Run: headless pygame with SDL's dummy video driver; simulated clock (each Clock.tick advances the game by its frame time, no real sleeping); random seed 0; keys injected as events and as key.get_pressed() state; mouse plan: one left click at the window centre at the start of phase 2, then a move to the lower-right quarter at the start of phase 3.
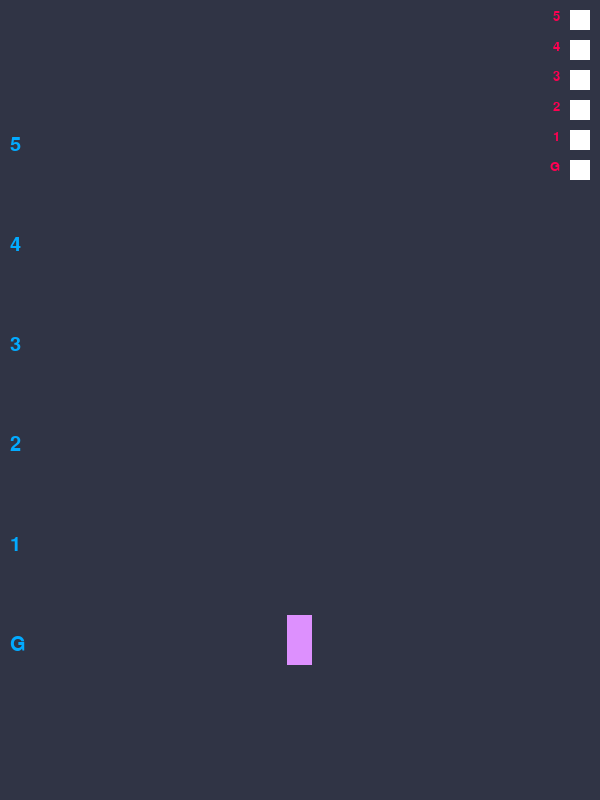
Frame 1 of 4 · flips 1–60 · no input
Frame 2 of 4 · flips 61–180 · clicked the window centre · tapped SPACE, RETURN · held RIGHT (→), D · screen unchanged from frame 1, image omitted
Frame 3 of 4 · flips 181–300 · moved the mouse to the lower-right quarter · held DOWN (↓), S · screen unchanged from frame 2, image omitted
Frame 4 of 4 · flips 301–420 · held LEFT (←), A, UP (↑), W · screen unchanged from frame 3, image omitted

The pygame program that drew these frames:

import pygame
from time import sleep
WIDTH = 600
HEIGHT = 800
FPS = 60

BLACK = (0, 0, 0)
WHITE = (255, 255, 255)
GREEN = (0, 255, 0)

checkbox_width = 20
checkbox_height = 20
checkbox_margin = 10
checkbox_x = WIDTH - checkbox_width - checkbox_margin
checkbox_y_start = checkbox_margin
checkbox_y_spacing = checkbox_height + checkbox_margin
checkbox_locked = False

number_font_size = 30
number_spacing = 70
number_x = 10

rect_width = 25
rect_height = 50
rect_x = (WIDTH - rect_width) // 2
rect_y = 615

pygame.init()
screen = pygame.display.set_mode((WIDTH, HEIGHT))
clock = pygame.time.Clock()

numbers = ["5", "4", "3", "2", "1", "G"]

checkbox_labels = ["5", "4", "3", "2", "1", "G"]

pygame.init()
screen = pygame.display.set_mode((WIDTH, HEIGHT))
clock = pygame.time.Clock()

rect_speed = 2

checkbox_states = [False] * len(checkbox_labels)
d = {0:115 , 1:215 , 2:315 , 3:415 , 4:515 , 5:615}
outsaid = []
insaid = []
running = True
while running:
    clock.tick(FPS)
    for event in pygame.event.get():
        if event.type == pygame.QUIT:
            running = False
        elif event.type == pygame.MOUSEBUTTONDOWN:
            mouse_pos = pygame.mouse.get_pos()
            for i in range(len(checkbox_labels)):
                checkbox_rect = pygame.Rect(checkbox_x, checkbox_y_start + i * checkbox_y_spacing, checkbox_width, checkbox_height)
                if checkbox_rect.collidepoint(mouse_pos):
                    checkbox_states[i] = not checkbox_states[i]
                    try:
                        if rect_y > d[i] > d[min(outsaid)] or rect_y < d[i] < d[max(outsaid)]:
                            insaid.append(i)
                    except:
                        pass
                    if rect_y >= d[i] and i not in insaid:
                        outsaid.append(i)
                    elif rect_y <= d[i] and i not in insaid:
                        outsaid.append(i)


    screen.fill((48, 52, 69))

    number_y = (HEIGHT - number_font_size * len(numbers) - number_spacing * (len(numbers) - 1)) // 2
    for number in numbers:
        font = pygame.font.Font(None, number_font_size)
        number_text = font.render(number, True, (2, 170, 255))
        screen.blit(number_text, (number_x, number_y))
        number_y += number_font_size + number_spacing

    pygame.draw.rect(screen, (221, 144, 254), (rect_x, rect_y , rect_width, rect_height))
    move_up = False
    move_down = False
    try:
        if len(outsaid) != 0:
            if d[outsaid[0]] < rect_y:
                move_up = True
                if len(insaid) != 0:
                    insaid.sort()
                    insaid.reverse()
                    if rect_y == d[insaid[0]]:
                        checkbox_states[insaid[0]] = not checkbox_states[insaid[0]]
                        insaid.remove(insaid[0])
                        sleep(2)
            elif d[outsaid[0]] == rect_y:
                checkbox_states[outsaid[0]] = not checkbox_states[outsaid[0]]
                outsaid.remove(outsaid[0])
                sleep(2)
    
        if len(outsaid) != 0:
            if d[outsaid[0]] > rect_y:
                move_down = True
                if len(insaid) != 0:
                    insaid.sort()
                    if rect_y == d[insaid[0]]:
                        checkbox_states[insaid[0]] = not checkbox_states[insaid[0]]
                        insaid.remove(insaid[0])
                        sleep(2)
            elif d[outsaid[0]] == rect_y:
                checkbox_states[outsaid[0]] = not checkbox_states[outsaid[0]]
                outsaid.remove(outsaid[0])
                sleep(2)
        if move_up:
            rect_y -= rect_speed
        elif move_down:
            rect_y += rect_speed
    except:
        pass
    

    for i in range(len(checkbox_labels)):
        checkbox_rect = pygame.Rect(checkbox_x, checkbox_y_start + i * checkbox_y_spacing, checkbox_width, checkbox_height)
        pygame.draw.rect(screen, WHITE, checkbox_rect)
        if checkbox_states[i]:
            pygame.draw.rect(screen, GREEN, checkbox_rect.inflate(-4, -4))
        checkbox_font = pygame.font.Font(None, 20)
        checkbox_text = checkbox_font.render(checkbox_labels[i], True, (255, 0, 81))
        screen.blit(checkbox_text, (checkbox_x - checkbox_text.get_width() - checkbox_margin, checkbox_y_start + i * checkbox_y_spacing))
    pygame.display.flip()
    print(outsaid,insaid)
pygame.quit()
